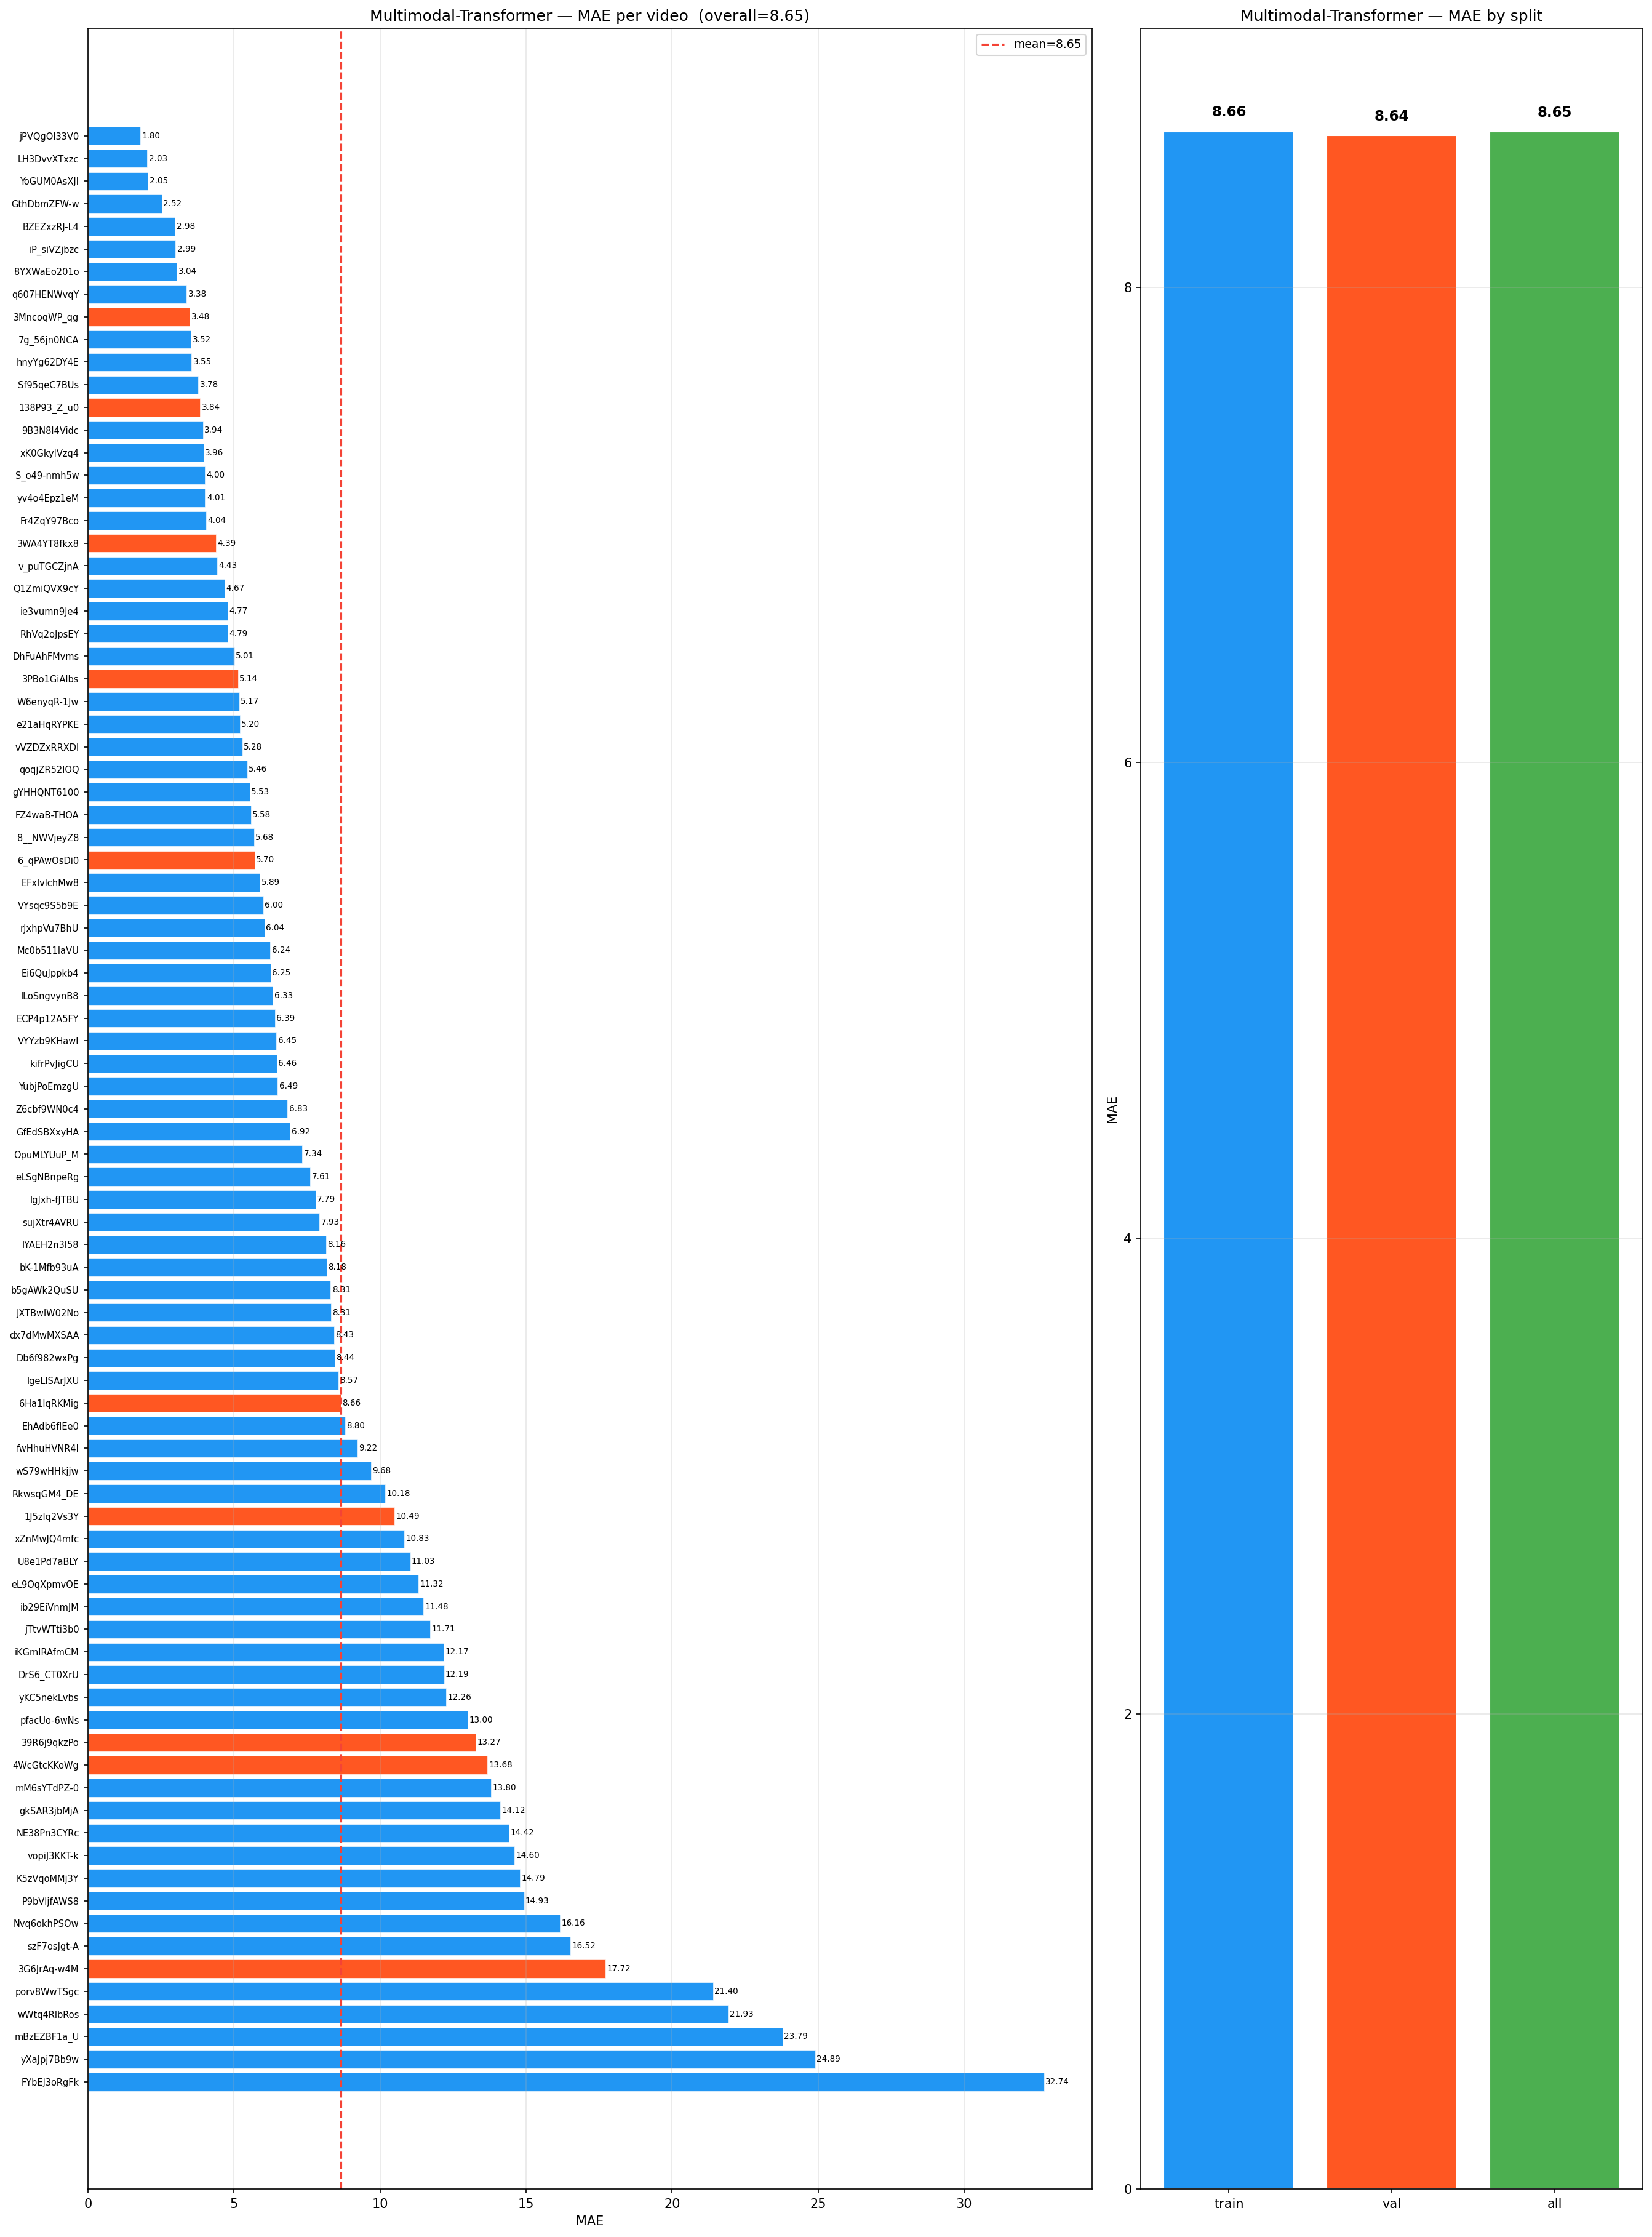

The table this chart was drawn from, first rows:
video_id, split, spearman, pearson, rmse, mae, spike_rmse, curvature_rmse
jPVQgOI33V0, train, 0.9728, 0.9625, 3.101, 1.795, 3.343, 5.825
LH3DvvXTxzc, train, 0.9929, 0.9607, 3.017, 2.028, 3.359, 5.789
YoGUM0AsXJI, train, 0.9697, 0.9786, 2.591, 2.048, 2.679, 4.725
GthDbmZFW-w, train, 0.9476, 0.9235, 3.81, 2.525, 3.083, 4.332
BZEZxzRJ-L4, train, 0.9014, 0.9005, 4.77, 2.979, 4.499, 7.089
iP_siVZjbzc, train, 0.9654, 0.9604, 3.732, 2.994, 2.488, 4.207
8YXWaEo201o, train, 0.9842, 0.9611, 3.877, 3.035, 1.989, 3.046
q607HENWvqY, train, 0.8831, 0.9222, 5.014, 3.376, 2.87, 4.567
3MncoqWP_qg, val, 0.9465, 0.9164, 4.985, 3.483, 5.044, 8.534
7g_56jn0NCA, train, 0.9128, 0.9338, 4.545, 3.519, 4.061, 6.841
hnyYg62DY4E, train, 0.9949, 0.975, 4.42, 3.545, 1.188, 1.793
Sf95qeC7BUs, train, 0.6935, 0.8176, 6.221, 3.779, 5.096, 8.101
138P93_Z_u0, val, 0.7204, 0.7265, 7.634, 3.843, 5.647, 9.122
9B3N8I4Vidc, train, 0.6852, 0.7254, 7.319, 3.936, 4.036, 6.329
xK0GkyIVzq4, train, 0.9104, 0.8817, 5.913, 3.957, 4.456, 7
S_o49-nmh5w, train, 0.9779, 0.9802, 4.288, 4, 2.121, 3.53
yv4o4Epz1eM, train, 0.9691, 0.9439, 4.491, 4.011, 3.645, 6.23
Fr4ZqY97Bco, train, 0.9485, 0.9091, 5.356, 4.04, 5.121, 8.793
3WA4YT8fkx8, val, 0.9824, 0.9821, 4.671, 4.386, 1.772, 2.968
v_puTGCZjnA, train, 0.9012, 0.8779, 5.71, 4.432, 5.831, 9.847
Q1ZmiQVX9cY, train, 0.996, 0.9802, 5.109, 4.668, 1.377, 1.88
ie3vumn9Je4, train, 0.973, 0.9511, 6.471, 4.773, 2.682, 4.25
RhVq2oJpsEY, train, 0.9502, 0.914, 5.586, 4.785, 5.04, 8.518
DhFuAhFMvms, train, 0.8195, 0.8278, 6.832, 5.007, 7.117, 12.29
3PBo1GiAlbs, val, 0.846, 0.8672, 6.257, 5.136, 5.513, 9.445
W6enyqR-1Jw, train, 0.9784, 0.9716, 5.854, 5.173, 2.22, 3.579
e21aHqRYPKE, train, 0.9805, 0.9474, 6.045, 5.203, 3.476, 5.962
vVZDZxRRXDI, train, 0.7948, 0.7707, 8.142, 5.281, 9.199, 16.01
qoqjZR52lOQ, train, 0.9776, 0.9402, 6.71, 5.456, 2.711, 4.163
gYHHQNT6100, train, 0.9909, 0.9693, 5.877, 5.531, 1.127, 1.435
FZ4waB-THOA, train, 0.9982, 0.9691, 6.996, 5.582, 0.6928, 0.9481
8__NWVjeyZ8, train, 0.7183, 0.7823, 9.207, 5.681, 3.708, 4.987
6_qPAwOsDi0, val, 0.9464, 0.9207, 6.76, 5.702, 5.407, 9.823
EFxlvlchMw8, train, 0.8121, 0.8856, 6.47, 5.887, 3.293, 5.286
VYsqc9S5b9E, train, 0.8237, 0.8051, 7.734, 6.003, 3.213, 4.512
rJxhpVu7BhU, train, 0.8457, 0.8601, 7.536, 6.042, 6.468, 10.98
Mc0b511IaVU, train, 0.9699, 0.9546, 6.666, 6.242, 2.316, 3.429
Ei6QuJppkb4, train, 0.7538, 0.6723, 8.623, 6.248, 8.177, 13.95
lLoSngvynB8, train, 0.8525, 0.8724, 7.451, 6.326, 5.678, 9.625
ECP4p12A5FY, train, 0.8195, 0.8678, 7.571, 6.394, 5.162, 8.412
VYYzb9KHawI, train, 0.5642, 0.7745, 9.213, 6.453, 2.151, 2.357
kifrPvJigCU, train, 0.9519, 0.9443, 6.943, 6.457, 3.313, 5.515
YubjPoEmzgU, train, 0.9739, 0.9601, 7.346, 6.493, 2.272, 3.885
Z6cbf9WN0c4, train, 0.8502, 0.9184, 7.934, 6.835, 2.862, 4.471
GfEdSBXxyHA, train, 0.9587, 0.9583, 7.239, 6.918, 2.853, 4.791
OpuMLYUuP_M, train, 0.9952, 0.9847, 7.639, 7.337, 1.377, 2.131
eLSgNBnpeRg, train, 0.9657, 0.9263, 8.411, 7.607, 4.88, 8.596
IgJxh-fJTBU, train, 0.8423, 0.8785, 8.312, 7.791, 4.445, 7.057
sujXtr4AVRU, train, 0.6961, 0.7966, 8.881, 7.93, 4.658, 7.706
lYAEH2n3I58, train, 0.895, 0.9116, 9.702, 8.156, 4.701, 7.315
bK-1Mfb93uA, train, 0.9941, 0.974, 8.577, 8.177, 1.371, 2.097
b5gAWk2QuSU, train, 0.9423, 0.8893, 9.63, 8.307, 6.419, 10.7
JXTBwlW02No, train, 0.9734, 0.9609, 8.877, 8.313, 1.734, 2.166
dx7dMwMXSAA, train, 0.9733, 0.943, 9.066, 8.426, 3.668, 6.393
Db6f982wxPg, train, 0.9957, 0.9753, 8.7, 8.439, 1.221, 1.654
lgeLlSArJXU, train, 0.8913, 0.9046, 9.269, 8.573, 3.701, 6.079
6Ha1lqRKMig, val, 0.8312, 0.84, 9.635, 8.663, 7.836, 13.83
EhAdb6fIEe0, train, 0.969, 0.9409, 9.37, 8.798, 4.795, 8.371
fwHhuHVNR4I, train, 0.7074, 0.7713, 9.844, 9.223, 5.265, 8.936
wS79wHHkjjw, train, 0.7007, 0.7791, 11.84, 9.681, 1.77, 1.742
... 27 more rows
